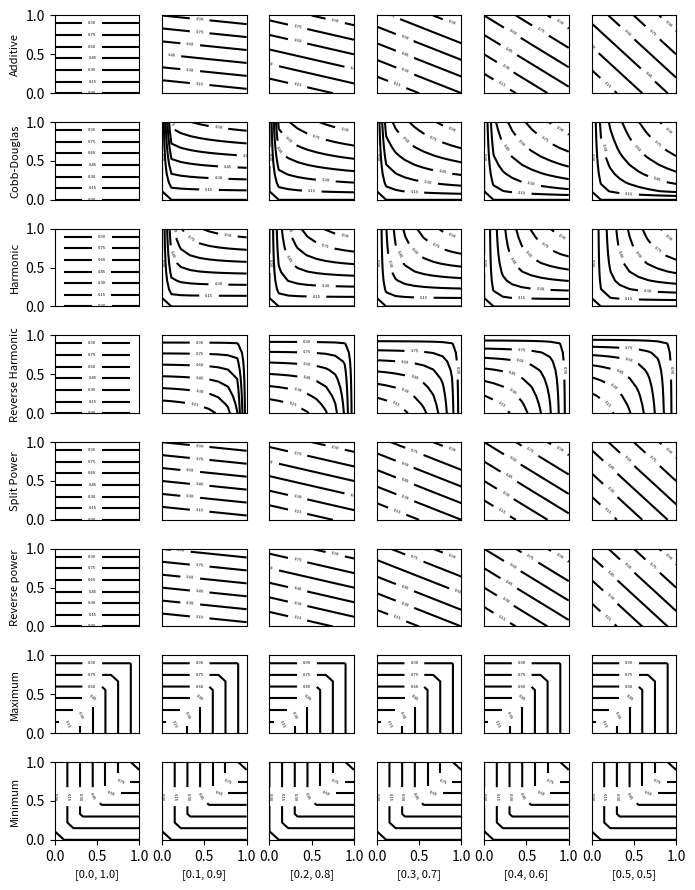

The matplotlib source for this figure:
# -*- coding: utf-8 -*-
""" Aggregate Module

This module contains a collection of functions for utility aggregation.

"""
__author__ = "Juan Carlos Chacon-Hurtado"
__credits__ = ["Juan Carlos Chacon-Hurtado", "Lisa Scholten"]
__license__ = "MIT"
__version__ = "0.1.0"
__maintainer__ = "Juan Carlos Chacon-Hurtado"
__email__ = "j.chaconhurtado@tudelft.nl"
__status__ = "Development"
__last_update__ = "01-07-2019"


import numpy as np
OFFSET = 1e-6

@np.vectorize
def _rerange(utils, offset=OFFSET):
    '''Re-range utilities so they are in the open interval (0,1)'''
    return utils*(1.0 - 2.0*offset) + offset


def _dimcheck(utils, w):
    '''Check the dimension consistency of inputs and weights'''
    if not utils.ndim == 2:
        msg = ('The dimensions of utils have to be (1, ) or (2, ) '
               'got {0}'.format(utils.ndim))
        raise ValueError(msg)

    if w is None:
        w = np.ones(utils.shape[1]) / utils.shape[1]

    elif callable(w[0]):  # check if its an iterable with a generator
        w = np.array([wi() for wi in w])
        w = w / np.sum(w, axis=0)

    if w.ndim == 1:
        if utils.shape[1] != w.shape[0]:
            msg = ('Weights and solutions do not match. The shape of solutions'
                   ' is {0} and of weights is {1}'.format(utils.shape[1],
                                                          w.shape)
                   )
            raise ValueError(msg)

    elif w.ndim == 2:
        if utils.shape != w.shape:
            msg = ('Weights and solutions do not match. The shape of '
                   'solutions is {0} and of weights is {1}'.format(utils.shape,
                                                                   w.shape)
                   )
            raise ValueError(msg)


def _w_normalize(w):
    '''Normalise the weights so the um is equal to 1'''
    if w.ndim == 1:
        w[:] = w / np.sum(w, axis=0)
    else:
        w[:] = np.array([wi / np.sum(wi) for wi in w])


def additive(utils, w, w_norm=True, *args, **kwargs):
    '''Additive utility aggregation function

    Aggregate preferences using a weighted average

    Parameters
    ----------
    utils : ndarray [n, u]
        Two-dimensional array with the provided utilities to aggregate. The
        dimensions corresponds to the number of random samples (n) and the
        number of utilities (u)
    w : ndarray [u], [n, u]
        Array with the provided weights to each of the utilities. If passed
        as a 1D-array, the same weights are used for of all the random samples.
         In case it is a 2D-array, w requires the same dimensions as `utils`
    w_norm : Bool, optional
        If True, the sum of the weights will be equal to 1

    Returns
    -------
    out : ndarray [n]
        Vector with the aggregated values

    Example
    -------
    .. highlight:: python
    .. code-block:: python

        utils = np.array([0.0, 1.0])
        w = np.array([0.8, 0.2])
        print(additive(s,w))

        >>> [0.2]

        utils = np.array([[0.0, 1.0],
                      [1.0, 0.0],
                      [0.5, 0.5]])
        w = np.array([0.8, 0.2])
        print(additive(s,w))

        >>> [0.2 0.8 0.5]

        utils = np.array([[0.0, 1.0],
                      [1.0, 0.0],
                      [0.5, 0.5]])
        w = np.array([[0.8, 0.2],
                      [0.8, 0.2],
                      [0.8, 0.2]])
        print(additive(s,w))

        >>> [0.2 0.8 0.5]

    '''
    if utils.ndim == 1:
        utils = np.reshape(utils, [1, -1])

    _dimcheck(utils, w)
    if w_norm:
        _w_normalize(w)

    if w.shape == utils.shape:
        out = np.sum(utils * w, axis=1)
    else:
        out = np.dot(utils, w)

    return out


def cobb_douglas(utils, w, w_norm=True, *args, **kwargs):
    '''Cobb-Douglas utility aggregation function

    Aggregate preferences using the cobb-douglas aggregation function. This
    method is also known as the weighted geometric average

    Parameters
    ----------
    utils : ndarray [n, u]
        Two-dimensional array with the provided utilities to aggregate. The
        dimensions corresponds to the number of random samples (n) and the
        number of utilities (u)
    w : ndarray [u], [n, u]
        Array with the provided weights to each of the utilities. If passed
        as a 1D-array, the same weights are used for of all the random samples.
         In case it is a 2D-array, w requires the same dimensions as `utils`
    w_norm : Bool, optional
        If True, the sum of the weights will be equal to 1

    Returns
    -------
    out : ndarray [n]
        Vector with the aggregated values

    Example
    -------
    .. highlight:: python
    .. code-block:: python

        utils = np.array([0.0, 1.0])
        w = np.array([0.8, 0.2])
        print(cobb_douglas(utils, w))

        >>> [0.]

        utils = np.array([[0.0, 1.0],
                      [1.0, 0.0],
                      [0.5, 0.5]])
        w = np.array([0.8, 0.2])
        print(cobb_douglas(utils, w))

        >>> [0. 0. 0.5]

        utils = np.array([[0.0, 1.0],
                      [1.0, 0.0],
                      [0.5, 0.5]])
        w = np.array([[0.8, 0.2],
                      [0.8, 0.2],
                      [0.8, 0.2]])
        print(cobb_douglas(utils, w))

        >>> [0. 0. 0.5]

    '''
    if utils.ndim == 1:
        utils = np.reshape(utils, [1, -1])

    _dimcheck(utils, w)
    if w_norm:
        _w_normalize(w)

    return np.prod(utils**w, axis=1)


def mix_linear_cobb(utils, w, pars=[0.5, ], w_norm=True, *args, **kwargs):
    '''to be deprecated'''
    if callable(pars[0]):
        alpha = pars[0]()
    else:
        alpha = pars[0]
    add_model = additive(utils, w, w_norm)
    cd_model = cobb_douglas(utils, w, w_norm)
    return alpha*(add_model) + (1.0 - alpha)*cd_model


def reverse_harmonic(utils, w, w_norm=True, *args, **kwargs):
    '''Reverse harmonic utility aggregation function

    Aggregate preferences using the cobb-douglas aggregation function. This
    method is also known as the weighted geometric average

    Parameters
    ----------
    utils : ndarray [n, u]
        Two-dimensional array with the provided utilities to aggregate. The
        dimensions corresponds to the number of random samples (n) and the
        number of utilities (u)
    w : ndarray [u], [n, u]
        Array with the provided weights to each of the utilities. If passed
        as a 1D-array, the same weights are used for of all the random samples.
         In case it is a 2D-array, w requires the same dimensions as `utils`
    w_norm : Bool, optional
        If True, the sum of the weights will be equal to 1

    Returns
    -------
    out : ndarray [n]
        Vector with the aggregated values

    Example
    -------
    .. highlight:: python
    .. code-block:: python

        utils = np.array([0.0, 1.0])
        w = np.array([0.8, 0.2])
        print(reverse_harmonic(utils, w))

        >>> [1.]

        utils = np.array([[0.0, 1.0],
                      [1.0, 0.0],
                      [0.5, 0.5]])
        w = np.array([0.8, 0.2])
        print(reverse_harmonic(utils, w))

        >>> [1. 1. 0.5]

        utils = np.array([[0.0, 1.0],
                      [1.0, 0.0],
                      [0.5, 0.5]])
        w = np.array([[0.8, 0.2],
                      [0.8, 0.2],
                      [0.8, 0.2]])
        print(reverse_harmonic(utils, w))

        >>> [1. 1. 0.5]

    '''
    if utils.ndim == 1:
        utils = np.reshape(utils, [1, -1])

    _dimcheck(utils, w)
    if w_norm:
        _w_normalize(w)

    return 1.0 - 1.0 / (np.sum(w / (1.0 - utils), axis=1))


def reverse_power(utils, w, alpha, w_norm=True, *args, **kwargs):
    '''Reverse power utility aggregation function

    Aggregate preferences using the reverse power aggregation function.

    Parameters
    ----------
    utils : ndarray [n, u]
        Two-dimensional array with the provided utilities to aggregate. The
        dimensions corresponds to the number of random samples (n) and the
        number of utilities (u)
    w : ndarray [u], [n, u]
        Array with the provided weights to each of the utilities. If passed
        as a 1D-array, the same weights are used for of all the random samples.
        In case it is a 2D-array, w requires the same dimensions as `utils`
    w_norm : Bool, optional, default True
        If True, the sum of the weights will be equal to 1
    alpha : float, ndarray [n], default 1.0
        power coefficient. If passed as a float, the values will remain the
        same over the whole computation. Otherwise, it is possible to pass a
        vector with a value for each random sample

    Returns
    -------
    out : ndarray [n]
        Vector with the aggregated values

    Example
    -------
    .. highlight:: python
    .. code-block:: python

        utils = np.array([0.0, 1.0])
        w = np.array([0.8, 0.2])
        alpha = 1.0
        print(reverse_power(utils, w, alpha))

        >>> [0.2]

        utils = np.array([[0.0, 1.0],
                      [1.0, 0.0],
                      [0.5, 0.5]])
        w = np.array([0.8, 0.2])
        alpha = np.array([1.0, 1.0, 1.0])
        print(reverse_power(utils, w, alpha))

        >>> [0.2 0.8 0.5]

        utils = np.array([[0.0, 1.0],
                      [1.0, 0.0],
                      [0.5, 0.5]])
        w = np.array([[0.8, 0.2],
                      [0.8, 0.2],
                      [0.8, 0.2]])
        alpha = np.array([1.0, 1.0,1.0])
        print(reverse_power(utils, w, alpha))

        >>> [0.2 0.8 0.5]

    '''
    if utils.ndim == 1:
        utils = np.reshape(utils, [1, -1])

    _dimcheck(utils, w)
    if w_norm:
        _w_normalize(w)

    if type(alpha) is np.ndarray:
        if alpha.ndim == 1:
            alpha = np.tile(alpha, (utils.shape[1], 1)).T
#            print('alpha: {0}'.format(alpha))
            out = 1.0 - np.power(np.sum(np.power(w*(1.0 - utils), alpha),
                                        axis=1), 1.0/alpha[:, 0])
        else:
            _msg = ('alpha has to be scalar or 1D array, '
                    'got {0}'.format(alpha.ndim))
            raise ValueError(_msg)
    else:
        out = 1.0 - np.power(np.sum(np.power(w*(1.0 - utils), alpha),
                                    axis=1), 1.0/alpha)
    return out


def multiplicative(utils, w, w_norm=True, *args, **kwargs):
    raise NotImplementedError('This method has not been implemented yet')


def split_power(utils, w, alpha, s, w_norm=True, *args, **kwargs):
    '''Split power utility aggregation function

    Aggregate preferences using the split power aggregation function.

    Parameters
    ----------
    utils : ndarray [n, u]
        Two-dimensional array with the provided utilities to aggregate. The
        dimensions corresponds to the number of random samples (n) and the
        number of utilities (u)
    w : ndarray [u], [n, u]
        Array with the provided weights to each of the utilities. If passed
        as a 1D-array, the same weights are used for of all the random samples.
        In case it is a 2D-array, w requires the same dimensions as `utils`
    alpha : float, ndarray[n]
        Alpha parameter of the power function. In case a float value is used,
        it will be constant for all of the random samples
    s : float, ndarray[n]
        s parameter of the power function. In case a float value is used,
        it will be constant for all of the random samples
    w_norm : Bool, optional
        If True, the sum of the weights will be equal to 1

    Returns
    -------
    out : ndarray [n]
        Vector with the aggregated values

    Example
    -------
    .. highlight:: python
    .. code-block:: python

        utils = np.array([0.0, 1.0])
        w = np.array([0.8, 0.2])
        alpha = 1.0
        s = 1.0
        print(split_power(utils, w, alpha, s))

        >>> [0.2]

        utils = np.array([[0.0, 1.0],
                      [1.0, 0.0],
                      [0.5, 0.5]])
        w = np.array([0.8, 0.2])
        alpha = np.array([1.0, 1.0, 1.0])
        s = 1.0
        print(split_power(utils, w, alpha, s))

        >>> [0.2 0.8 0.5]

        utils = np.array([[0.0, 1.0],
                      [1.0, 0.0],
                      [0.5, 0.5]])
        w = np.array([[0.8, 0.2],
                      [0.8, 0.2],
                      [0.8, 0.2]])
        alpha = np.array([1.0, 1.0, 1.0])
        s = np.array([1.0, 1.0, 1.0])
        print(split_power(utils, w, alpha, s))

        >>> [0.2 0.8 0.5]

        utils = np.array([[0.0, 1.0],
                      [1.0, 0.0],
                      [0.5, 0.5]])
        w = np.array([[0.8, 0.2],
                      [0.8, 0.2],
                      [0.8, 0.2]])
        alpha = 1.0
        s = np.array([1.0, 1.0, 1.0])
        print(split_power(utils, w, alpha, s))

        >>> [0.2 0.8 0.5]

    '''
    if utils.ndim == 1:
        utils = np.reshape(utils, [1, -1])

    _dimcheck(utils, w)
    if w_norm:
        _w_normalize(w)

    @np.vectorize
    def _g(u, s, alpha):
        if u <= s:
            out = s*(u/s)**alpha
        else:
            out = 1.0 - (1.0 - s)*((1.0 - u)/(1.0 - s))**alpha
        return out

    @np.vectorize
    def _g_inv(u, s, alpha):
        if u <= s:
            out = s*(u/s)**(1.0/alpha)
        else:
            out = 1.0 - (1.0 - s)*((1.0 - u)/(1.0 - s))**(1.0/alpha)
        return out

    if type(alpha) is np.ndarray:
        if alpha.ndim == 1:
            _alpha = np.tile(alpha, (utils.shape[1], 1)).T

        else:
            _msg = ('alpha has to be scalar or 1D array, '
                    'got {0}'.format(alpha.ndim))
            raise ValueError(_msg)
    else:
        _alpha = alpha

    if type(s) is np.ndarray:
        if s.ndim == 1:
            _s = np.tile(s, (utils.shape[1], 1)).T

        else:
            _msg = ('s has to be scalar or 1D array, '
                    'got {0}'.format(alpha.ndim))
            raise ValueError(_msg)
    else:
        _s = s

    out = _g_inv(np.sum(w*_g(utils, _s, _alpha), axis=1), s, alpha)
    return out


def harmonic(utils, w, w_norm=True, rerange=False, *args, **kwargs):
    '''Harmonic utility aggregation function

    Aggregate preferences using the reverse power aggregation function.

    Parameters
    ----------
    utils : ndarray [n, u]
        Two-dimensional array with the provided utilities to aggregate. The
        dimensions corresponds to the number of random samples (n) and the
        number of utilities (u)
    w : ndarray [u], [n, u]
        Array with the provided weights to each of the utilities. If passed
        as a 1D-array, the same weights are used for of all the random samples.
        In case it is a 2D-array, w requires the same dimensions as `utils`
    w_norm : Bool, optional
        If True, the sum of the weights will be equal to 1
    rerange : Bool, optional
        Changes the range of utils to be in the open interval (0,1), defined
        by the offset value (defined at a library level as OFFSET, 1e-6).
        By default is set to False.

    Returns
    -------
    out : ndarray [n]
        Vector with the aggregated values

    Example
    -------
    .. highlight:: python
    .. code-block:: python

        utils = np.array([0.0, 1.0])
        w = np.array([0.8, 0.2])
        print(harmonic(utils, w, rerange=True))

        >>> [1.24999969e-06]

        utils = np.array([[0.0, 1.0],
                      [1.0, 0.0],
                      [0.5, 0.5]])
        w = np.array([0.8, 0.2])
        print(harmonic(utils, w, rerange=True))

        >>>[1.24999969e-06 4.99998000e-06 5.00000000e-01]

        utils = np.array([[0.0, 1.0],
                      [1.0, 0.0],
                      [0.5, 0.5]])
        w = np.array([[0.8, 0.2],
                      [0.8, 0.2],
                      [0.8, 0.2]])
        print(harmonic(utils, w, rerange=True))

        >>>[1.24999969e-06 4.99998000e-06 5.00000000e-01]

        utils = np.array([0.0, 1.0])
        w = np.array([0.8, 0.2])
        print(harmonic(utils, w, rerange=False))

        >>> [0.]

        utils = np.array([[0.0, 1.0],
                      [1.0, 0.0],
                      [0.5, 0.5]])
        w = np.array([0.8, 0.2])
        print(harmonic(utils, w, rerange=False))

        >>> [0.  0.  0.5]

        utils = np.array([[0.0, 1.0],
                      [1.0, 0.0],
                      [0.5, 0.5]])
        w = np.array([[0.8, 0.2],
                      [0.8, 0.2],
                      [0.8, 0.2]])
        print(harmonic(utils, w, rerange=False))

        >>> [0.  0.  0.5]

    '''
    if utils.ndim == 1:
        utils = np.reshape(utils, [1, -1])

    _dimcheck(utils, w)
    if w_norm:
        _w_normalize(w)
    if rerange:
        utils = _rerange(utils, OFFSET)
    return 1.0 / np.sum(w/utils, axis=1)


def maximum(utils, *args, **kwargs):
    '''Maximum utility aggregation function

    Aggregate preferences using the maximum aggregation function.

    Parameters
    ----------
    utils : ndarray [n, u]
        Two-dimensional array with the provided utilities to aggregate. The
        dimensions corresponds to the number of random samples (n) and the
        number of utilities (u)

    Returns
    -------
    out : ndarray [n]
        Vector with the aggregated values

    Example
    -------
    .. highlight:: python
    .. code-block:: python

        utils = np.array([[0.0, 1.0],
                          [1.0, 0.0],
                          [0.5, 0.5]])
        print(maximum(utils))

        >>> [1.  1.  0.5]

    '''
    if utils.ndim == 1:
        utils = np.reshape(utils, [1, -1])

    return np.max(utils, axis=1)


def minimum(utils, *args, **kwargs):
    '''Minimum utility aggregation function

    Aggregate preferences using the minimum aggregation function.

    Parameters
    ----------
    utils : ndarray [n, u]
        Two-dimensional array with the provided utilities to aggregate. The
        dimensions corresponds to the number of random samples (n) and the
        number of utilities (u)

    Returns
    -------
    out : ndarray [n]
        Vector with the aggregated values

    Example
    -------
    .. highlight:: python
    .. code-block:: python

        utils = np.array([[0.0, 1.0],
                          [1.0, 0.0],
                          [0.5, 0.5]])
        print(minimum(utils))

        >>> [0.  0.  0.5]

    '''
    if utils.ndim == 1:
        utils = np.reshape(utils, [1, -1])

    return np.min(utils, axis=1)


def mix(utils, w, methods, w_methods, mix_fun, w_norm=True, methods_args=None,
        mix_args=None, *args, **kwargs):
    '''mixed utility aggregation function

    Aggregate preferences using a mix of aggregation functions.

    Parameters
    ----------
    utils : ndarray [n, u]
        Two-dimensional array with the provided utilities to aggregate. The
        dimensions corresponds to the number of random samples (n) and the
        number of utilities (u)
    w : ndarray [u], [n, u]
        Array with the provided weights to each of the utilities. If passed
        as a 1D-array, the same weights are used for of all the random samples.
        In case it is a 2D-array, w requires the same dimensions as `utils`
    methods : list [m]
        a list of functions that will create each individual member of the
        model mixture
    w_methods : ndarray [m], [n, m]
        An array for the weights that will be used to mix each of the methods
    mix_fun : function
        Function that will be used to aggregate each of the members of the
        methods
    w_norm : Bool, optional
        If True, the sum of the weights will be equal to 1

    Returns
    -------
    out : ndarray [n]
        Vector with the aggregated values

    Example
    -------
    .. highlight:: python
    .. code-block:: python

        utils = np.array([[0.0, 1.0],
                      [1.0, 0.0],
                      [0.5, 0.5]])
        w = np.array([[0.8, 0.2],
                      [0.8, 0.2],
                      [0.8, 0.2]])
        methods = [cobb_douglas,
                   additive,]
        w_methods = np.array([0.5, 0.5])
        mix_fun = additive
        print(mix(utils, w, methods, w_methods, mix_fun))

        >>> [0.1 0.4 0.5]

        utils = np.array([[0.0, 1.0],
                      [1.0, 0.0],
                      [0.5, 0.5]])
        w = np.array([[0.8, 0.2],
                      [0.8, 0.2],
                      [0.8, 0.2]])
        methods = [cobb_douglas,
                   split_power,]
        methods_args = [{},
                        dict(alpha = 1.0, s = 1.0)]
        w_methods = np.array([0.5, 0.5])
        mix_fun = additive
        print(mix(utils, w, methods, w_methods, mix_fun,
                  methods_args=methods_args))
        >>> [0.1 0.4 0.5]


        utils = np.array([[0.0, 1.0],
                      [1.0, 0.0],
                      [0.5, 0.5]])
        w = np.array([[0.8, 0.2],
                      [0.8, 0.2],
                      [0.8, 0.2]])
        methods = [cobb_douglas,
                   additive,]
        mix_args = dict(alpha = 1.0, s = 1.0)
        w_methods = np.array([0.5, 0.5])
        mix_fun = split_power
        print(mix(utils, w, methods, w_methods, mix_fun, mix_args=mix_args))
        #>>> [0.1 0.4 0.5]


        utils = np.array([[0.0, 1.0],
                      [1.0, 0.0],
                      [0.5, 0.5]])
        w = np.array([[0.8, 0.2],
                      [0.8, 0.2],
                      [0.8, 0.2]])
        methods = [cobb_douglas,
                   additive,]
        mix_args = dict(alpha = 1.0, s = 1.0)
        w_methods = np.array([[0.5, 0.5],
                              [0.5, 0.5],
                              [0.5, 0.5]])
        mix_fun = split_power
        print(mix(utils, w, methods, w_methods, mix_fun, mix_args=mix_args))
        >>> [0.1 0.4 0.5]


        utils = np.array([[0.0, 1.0],
                      [1.0, 0.0],
                      [0.5, 0.5]])
        w = np.array([[0.8, 0.2],
                      [0.8, 0.2],
                      [0.8, 0.2]])
        methods = [cobb_douglas,
                   additive,]
        mix_args = dict(alpha = np.array([1.0, 1.0, 1.0]), s = 1.0)
        w_methods = np.array([[0.5, 0.5],
                              [0.5, 0.5],
                              [0.5, 0.5]])
        mix_fun = split_power
        print(mix(utils, w, methods, w_methods, mix_fun, mix_args=mix_args))
        >>> [0.1 0.4 0.5]

    '''
    if utils.ndim == 1:
        utils = np.reshape(utils, [1, -1])

    if w_methods.ndim == 1:
        _dim_w_methods = w_methods.shape[0]
    elif w_methods.ndim == 2:
        _dim_w_methods = w_methods.shape[1]

    _dimcheck(utils, w)

    if len(methods) != _dim_w_methods:
        _msg = ('length of methods ({0}) and w_methods ({1}) are not '
                'the same'.format(len(methods), len(w_methods))
                )
        raise ValueError(_msg)

    if w_norm:
        _w_normalize(w)
        _w_normalize(w_methods)

    if methods_args is None:
        methods_args = [{}, ]*len(methods)

    if mix_args is None:
        mix_args = {}

    agg_util = [m(utils, w, **methods_args[i]) for i, m in enumerate(methods)]
    agg_util = np.array(agg_util).T
    return mix_fun(agg_util, w_methods, **mix_args)


def bonferroni(utils, w=None, w_norm=False):
    raise NotImplementedError('Not implemented yet')


def power(utils, w=None, w_norm=False):
    raise NotImplementedError('Not implemented yet')


def choquet(utils, w=None, w_norm=False):
    raise NotImplementedError('Not implemented yet')


def sugeno(utils, w=None, w_norm=False):
    raise NotImplementedError('Not implemented yet')

if __name__ == '__main__':
    #%%
    import matplotlib.pyplot as plt
    x = np.array([np.linspace(0, 1, 10), np.linspace(0, 1, 10)]).T
    
    w = np.linspace(0, 1, 10)
    w = np.array([w, 1-w]).T
    
    X1, X2 = np.meshgrid(x[:,0], x[:,1])
    X = np.array([X1.flatten(), X2.flatten()]).T
    
    W1, W2 = np.meshgrid(w[:,0], w[:,1])
    W = np.array([W1.flatten(), W2.flatten()]).T
    
    funs = [additive, cobb_douglas, harmonic, reverse_harmonic, 
            split_power, reverse_power, maximum, minimum]
    labs = ['Additive', 'Cobb-Douglas', 'Harmonic', 'Reverse Harmonic',
            'Split Power', 'Reverse power', 'Maximum', 'Minimum']
    plt.figure(figsize=[7, 9])
    _iix = 0
    for _i, f in enumerate(funs):
        for _j in range(6):
            _iix += 1 
            _w = _j/10.0
            res = f(X, np.array([_w, 1.0 - _w]), w_norm=False, alpha=1.0, s=1.0)
            res = np.reshape(res, [10,10])
            
            plt.subplot(len(funs), 6, _iix)
#            plt.imshow(res, interpolation='bilinear', origin='lower', extent=(0,1,0,1))
            pl = plt.contour(X1, X2, res, colors='k')
            plt.clabel(pl, inline=1, fontsize=3)
            
            if _i != 7:
                plt.xticks(())
            else:
                plt.xlabel('[{0}, {1}]'.format(_w, 1.0 - _w), fontsize=8)
                
            if _j != 0:
                plt.yticks(())
            else:
                plt.ylabel(labs[_i], fontsize=8)
                
#            plt.tick_params()
#            plt.title('{0}\nw=[{1}, {2}]'.format(labs[_i], _j/10.0, 1.0 - _j/10.0), fontsize=8)
#            plt.xlabel('X1')
#            plt.ylabel('X2')
    plt.tight_layout()
    
#    for f in funs:
    plt.savefig(r"\\tudelft.net\staff-homes\C\jchaconhurtado\My Documents\bw_agg.png", dpi=700)
        
    